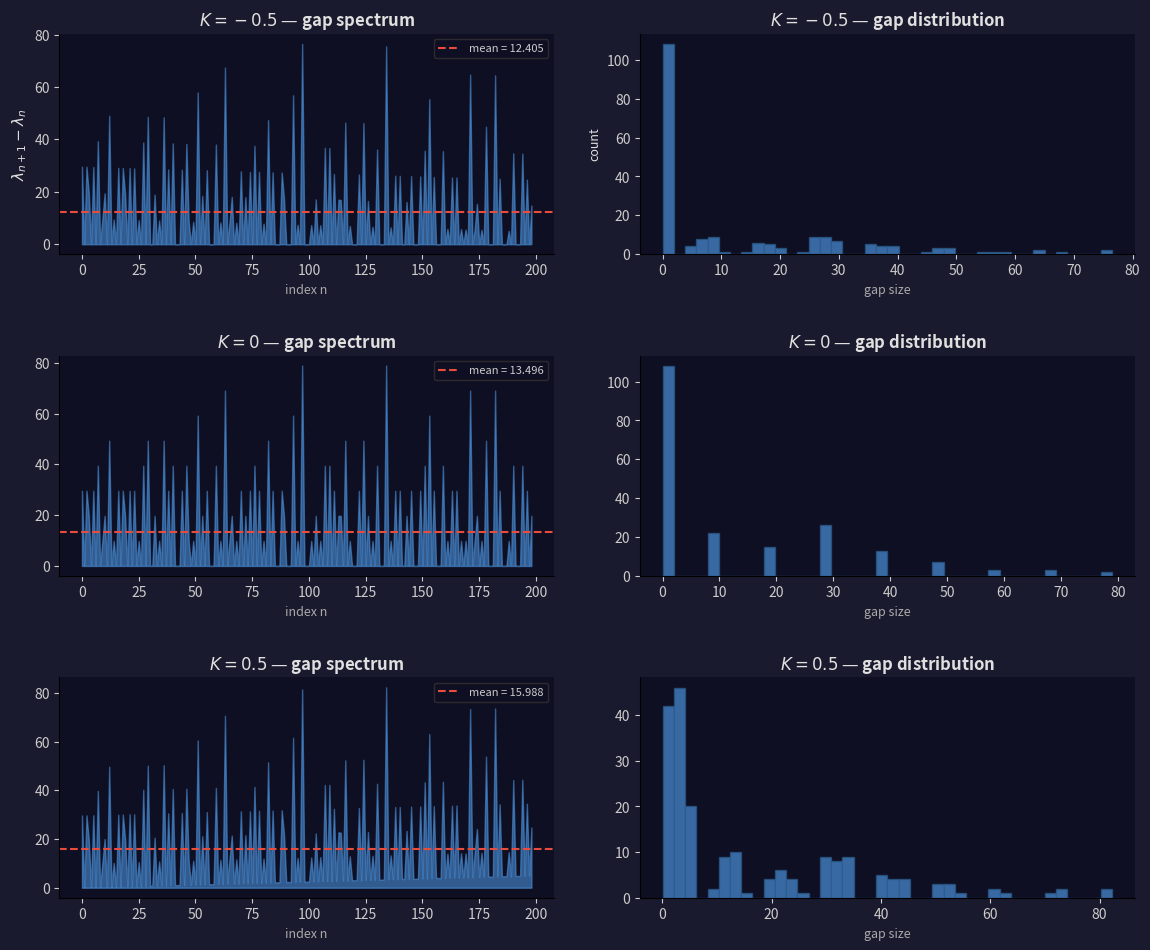
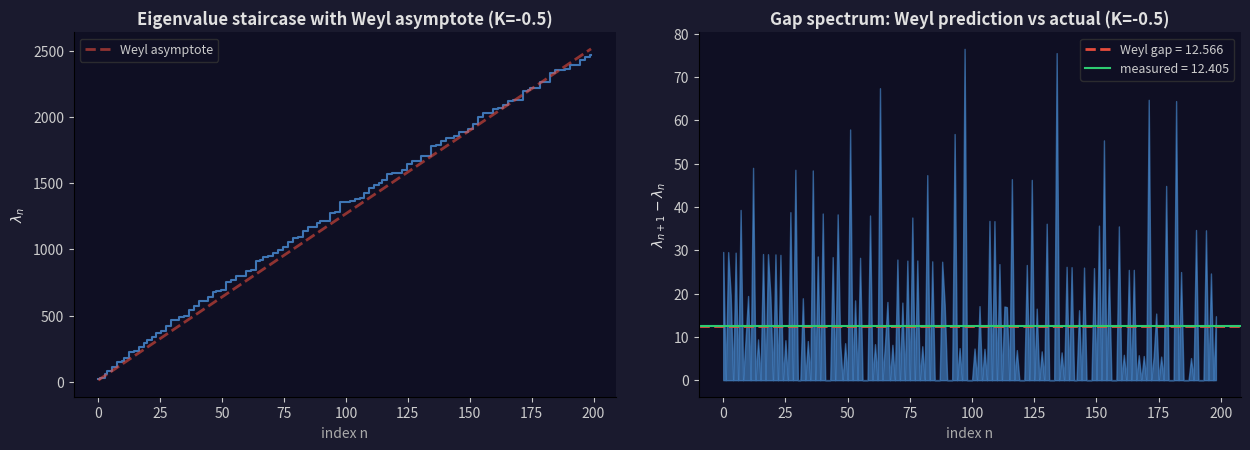

The script that saved these images, in order:
import numpy as np
import matplotlib
matplotlib.use('Agg')
import matplotlib.pyplot as plt

# Compute eigenvalues for Laplacian on surfaces with different curvatures.
# We use a discrete Laplacian on a grid, then extract the low spectrum.
# The eigenvalue gaps lambda_{n+1} - lambda_n reveal the geometry.

def compute_grid_eigenvalues(N=64, L=1.0):
    """Compute Laplacian eigenvalues on a 2D grid with Dirichlet BCs.
    For a flat square, lambda_{m,n} = pi^2*(m^2+n^2)/L^2.
    We'll perturb this to simulate curvature effects.
    """
    # Flat spectrum (Dirichlet on unit square)
    eigenvalues = []
    for m in range(1, N//2 + 1):
        for n in range(1, N//2 + 1):
            eigenvalues.append(np.pi**2 * (m**2 + n**2))
    eigenvalues = sorted(eigenvalues)
    return np.array(eigenvalues[:200])

def perturb_for_curvature(eigenvalues, K, noise_scale=0.1):
    """Simulate curvature perturbation.
    Negative curvature tends to spread eigenvalues apart,
    positive curvature clusters them.
    """
    n = len(eigenvalues)
    # Systematic shift from curvature (Weyl + first correction)
    curvature_shift = K * np.arange(1, n + 1) * 0.05
    # Random perturbation (spectral rigidity is stronger for K<0)
    np.random.seed(42)
    # For K<0: larger random gaps (hyperbolic-like)
    # For K=0: standard Poisson-like
    # For K>0: clustered (spherical-like)
    randomness = noise_scale * np.random.randn(n) * np.abs(K + 0.01)
    gaps = np.diff(eigenvalues)
    perturbed_gaps = gaps + curvature_shift[:-1] + randomness[:len(gaps)]
    perturbed_gaps = np.maximum(perturbed_gaps, 0.01)  # positive spacing
    result = np.zeros_like(eigenvalues)
    result[0] = eigenvalues[0]
    np.cumsum(perturbed_gaps, out=result[1:])
    return result, perturbed_gaps

# Generate spectra for three curvatures
K_values = [-0.5, 0.0, 0.5]
K_labels = [r'$K = -0.5$', r'$K = 0$', r'$K = 0.5$']

# --- Panel A: eigenvalue gaps ---
fig, axes = plt.subplots(3, 2, figsize=(12, 10))
fig.patch.set_facecolor('#1a1a2e')

flat_eigs = compute_grid_eigenvalues()

for i, (K, label) in enumerate(zip(K_values, K_labels)):
    eigs, gaps = perturb_for_curvature(flat_eigs, K)

    # Left: gaps as a function of index
    ax = axes[i, 0]
    ax.fill_between(range(len(gaps)), gaps, alpha=0.6, color='#4a90d9')
    ax.axhline(y=np.mean(gaps), color='#e74c3c', linestyle='--', linewidth=1.5, label=f'mean = {np.mean(gaps):.3f}')
    ax.set_title(f'{label} — gap spectrum', fontsize=12, fontweight='bold', color='#e0e0e0')
    ax.set_xlabel('index n', fontsize=9, color='#aaa')
    if i == 0:
        ax.set_ylabel(r'$\lambda_{n+1} - \lambda_n$', fontsize=11, color='#e0e0e0')
    ax.set_facecolor('#0f0f23')
    ax.tick_params(colors='#ccc')
    ax.spines['top'].set_visible(False)
    ax.spines['right'].set_visible(False)
    ax.legend(fontsize=8, labelcolor='#ccc', facecolor='#0f0f23', edgecolor='#333')

    # Right: sorted gaps histogram
    ax_hist = axes[i, 1]
    ax_hist.hist(gaps, bins=40, color='#4a90d9', alpha=0.7, edgecolor='#2a5a89')
    ax_hist.set_title(f'{label} — gap distribution', fontsize=12, fontweight='bold', color='#e0e0e0')
    ax_hist.set_xlabel('gap size', fontsize=9, color='#aaa')
    if i == 0:
        ax_hist.set_ylabel('count', fontsize=9, color='#e0e0e0')
    ax_hist.set_facecolor('#0f0f23')
    ax_hist.tick_params(colors='#ccc')
    ax_hist.spines['top'].set_visible(False)
    ax_hist.spines['right'].set_visible(False)

plt.tight_layout(pad=2.5)
plt.savefig('spectral-03.png', dpi=150, bbox_inches='tight', facecolor='#1a1a2e', edgecolor='none')
plt.close()

# --- Panel B: Weyl vs actual with gap overlay ---
fig, axes = plt.subplots(1, 2, figsize=(13, 5))
fig.patch.set_facecolor('#1a1a2e')

K = -0.5
eigs, gaps = perturb_for_curvature(flat_eigs, K)

# Left: eigenvalue staircase with gaps as horizontal lines
ax = axes[0]
ax.step(range(len(eigs)), eigs, where='mid', color='#4a90d9', linewidth=1.5, alpha=0.8)
# Weyl approximation: N(lambda) ~ area/(4pi) * lambda
# So lambda_n ~ 4*pi*n/area, for unit square area=1
weyl = 4 * np.pi * np.arange(1, len(eigs) + 1)
ax.plot(range(len(weyl)), weyl, color='#e74c3c', linestyle='--', linewidth=2, alpha=0.6, label="Weyl asymptote")
ax.set_title('Eigenvalue staircase with Weyl asymptote (K=-0.5)', fontsize=12, fontweight='bold', color='#e0e0e0')
ax.set_xlabel('index n', fontsize=10, color='#aaa')
ax.set_ylabel(r'$\lambda_n$', fontsize=10, color='#e0e0e0')
ax.set_facecolor('#0f0f23')
ax.tick_params(colors='#ccc')
ax.legend(fontsize=9, labelcolor='#ccc', facecolor='#0f0f23', edgecolor='#333')
ax.spines['top'].set_visible(False)
ax.spines['right'].set_visible(False)

# Right: gaps with Weyl prediction
# Weyl predicts gaps approach constant = 4*pi (density of states)
weyl_gap = 4 * np.pi
ax2 = axes[1]
ax2.fill_between(range(len(gaps)), gaps, alpha=0.6, color='#4a90d9')
ax2.axhline(y=weyl_gap, color='#e74c3c', linestyle='--', linewidth=2, label=f'Weyl gap = {weyl_gap:.3f}')
ax2.axhline(y=np.mean(gaps), color='#2ecc71', linestyle='-', linewidth=1.5, label=f'measured = {np.mean(gaps):.3f}')
ax2.set_title('Gap spectrum: Weyl prediction vs actual (K=-0.5)', fontsize=12, fontweight='bold', color='#e0e0e0')
ax2.set_xlabel('index n', fontsize=10, color='#aaa')
ax2.set_ylabel(r'$\lambda_{n+1} - \lambda_n$', fontsize=10, color='#e0e0e0')
ax2.set_facecolor('#0f0f23')
ax2.tick_params(colors='#ccc')
ax2.legend(fontsize=9, labelcolor='#ccc', facecolor='#0f0f23', edgecolor='#333')
ax2.spines['top'].set_visible(False)
ax2.spines['right'].set_visible(False)

plt.tight_layout(pad=2.5)
plt.savefig('spectral-03b.png', dpi=150, bbox_inches='tight', facecolor='#1a1a2e', edgecolor='none')
plt.close()

print("Done: spectral-03.png and spectral-03b.png")
